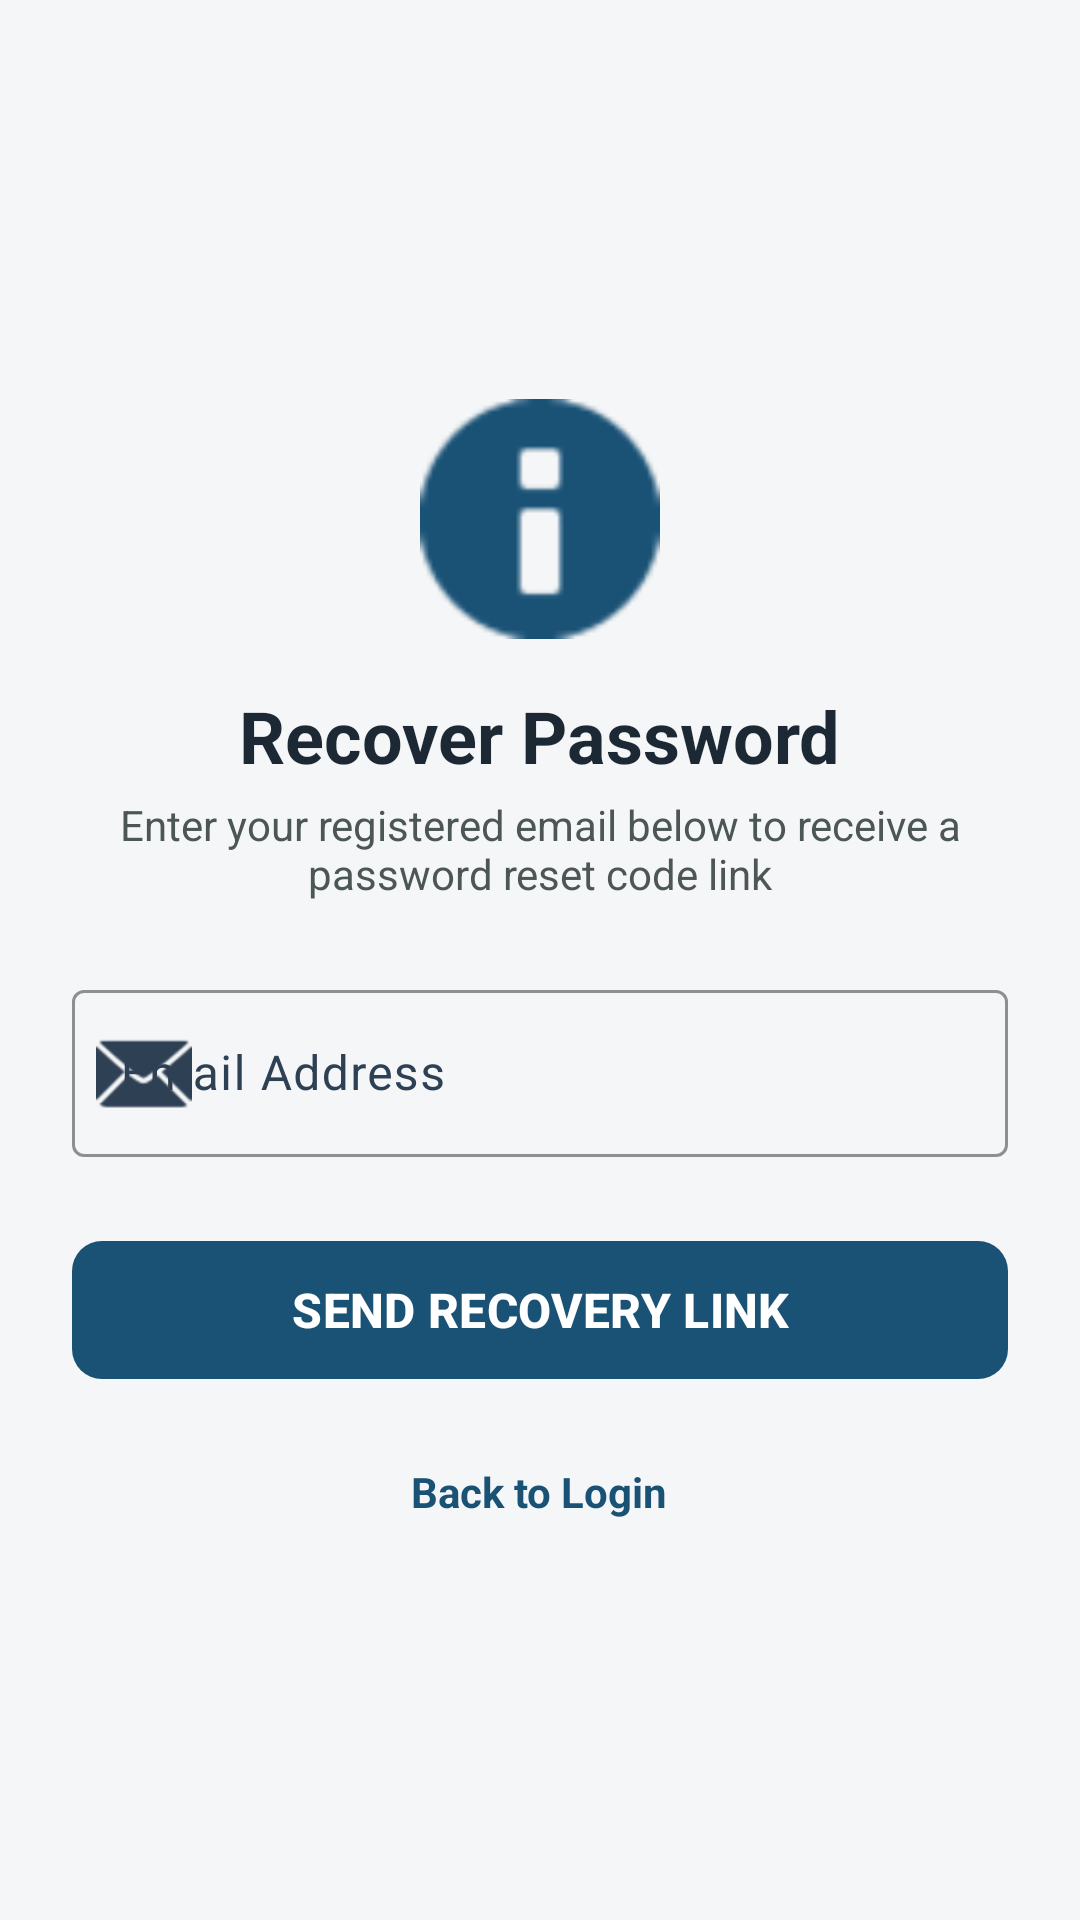

This screen was rendered from an Android layout file. Write that file and the resources it references.
<!-- AndroidManifest.xml: application theme Theme.SigmaHospital -->
<!-- res/layout/fragment_forgot_password.xml -->
<?xml version="1.0" encoding="utf-8"?>
<LinearLayout 
    xmlns:android="http://schemas.android.com/apk/res/android"
    xmlns:app="http://schemas.android.com/apk/res-auto"
    android:layout_width="match_parent"
    android:layout_height="match_parent"
    android:background="@color/background"
    android:gravity="center_vertical"
    android:orientation="vertical"
    android:padding="24dp">

    <ImageView
        android:layout_width="80dp"
        android:layout_height="80dp"
        android:src="@android:drawable/ic_dialog_info"
        android:tint="@color/primary"
        android:layout_gravity="center"
        android:contentDescription="Info Icon" />

    <TextView
        android:layout_width="wrap_content"
        android:layout_height="wrap_content"
        android:layout_gravity="center"
        android:layout_marginTop="16dp"
        android:text="Recover Password"
        android:textColor="@color/text_primary"
        android:textSize="24sp"
        android:textStyle="bold" />

    <TextView
        android:layout_width="wrap_content"
        android:layout_height="wrap_content"
        android:layout_gravity="center"
        android:layout_marginTop="4dp"
        android:gravity="center"
        android:text="Enter your registered email below to receive a password reset code link"
        android:textColor="@color/text_secondary"
        android:textSize="14sp" />

    <View
        android:layout_width="match_parent"
        android:layout_height="24dp" />

    
    <com.google.android.material.textfield.TextInputLayout
        android:id="@+id/reset_email_layout"
        style="@style/Widget.Material3.TextInputLayout.OutlinedBox"
        android:layout_width="match_parent"
        android:layout_height="wrap_content"
        android:hint="Email Address"
        app:startIconDrawable="@android:drawable/ic_dialog_email"
        app:boxStrokeColor="@color/primary"
        app:hintTextColor="@color/primary">

        <com.google.android.material.textfield.TextInputEditText
            android:id="@+id/reset_email"
            android:layout_width="match_parent"
            android:layout_height="wrap_content"
            android:inputType="textEmailAddress"
            android:textSize="16sp" />
    </com.google.android.material.textfield.TextInputLayout>

    <com.google.android.material.button.MaterialButton
        android:id="@+id/btn_send_reset"
        android:layout_width="match_parent"
        android:layout_height="54dp"
        android:layout_marginTop="24dp"
        android:text="SEND RECOVERY LINK"
        android:textSize="16sp"
        android:textStyle="bold"
        app:cornerRadius="10dp" />

    <TextView
        android:id="@+id/tv_back_to_login"
        android:layout_width="wrap_content"
        android:layout_height="wrap_content"
        android:layout_gravity="center"
        android:layout_marginTop="24dp"
        android:text="Back to Login"
        android:textColor="@color/primary"
        android:textStyle="bold"
        android:textSize="14sp"
        android:clickable="true"
        android:focusable="true" />

</LinearLayout>
<!-- resources referenced by this layout -->
<resources>
  <color name="background">#F4F6F7</color>
  <color name="primary">#1A5276</color>
  <color name="text_primary">#1C2833</color>
  <color name="text_secondary">#4D5656</color>
  <style name="Theme.SigmaHospital" parent="Theme.Material3.DayNight.NoActionBar">
          
          <item name="colorPrimary">@color/primary</item>
          <item name="colorOnPrimary">@color/on_primary</item>
          <item name="colorPrimaryContainer">@color/primary_light</item>
          <item name="colorOnPrimaryContainer">@color/primary_dark</item>
          
          <item name="colorSecondary">@color/secondary</item>
          <item name="colorOnSecondary">@color/on_secondary</item>
          <item name="colorSecondaryContainer">@color/secondary_light</item>
          <item name="colorOnSecondaryContainer">@color/secondary_dark</item>
  
          <item name="colorTertiary">@color/tertiary</item>
          <item name="colorOnTertiary">@color/on_tertiary</item>
          <item name="colorTertiaryContainer">@color/tertiary_light</item>
  
          <item name="colorError">@color/danger</item>
          <item name="colorOnError">@color/white</item>
          <item name="colorErrorContainer">@color/danger_light</item>
  
          
          <item name="android:colorBackground">@color/background</item>
          <item name="colorOnBackground">@color/on_background</item>
          <item name="colorSurface">@color/surface</item>
          <item name="colorOnSurface">@color/on_surface</item>
          <item name="colorSurfaceVariant">@color/surface_variant</item>
          <item name="colorOnSurfaceVariant">@color/on_surface_variant</item>
          
          <item name="colorOutline">@color/outline</item>
          <item name="colorOutlineVariant">@color/outline_variant</item>
  
          
          <item name="android:statusBarColor">@color/primary_dark</item>
          <item name="android:windowLightStatusBar">false</item>
          <item name="android:windowBackground">@color/background</item>
      </style>
  <color name="on_primary">#FFFFFF</color>
  <color name="primary_light">#EBF5FB</color>
  <color name="primary_dark">#113F5A</color>
  <color name="secondary">#196F3D</color>
  <color name="on_secondary">#FFFFFF</color>
  <color name="secondary_light">#E8F8F5</color>
  <color name="secondary_dark">#114F2B</color>
  <color name="tertiary">#78281F</color>
  <color name="on_tertiary">#FFFFFF</color>
  <color name="tertiary_light">#FDEDEC</color>
  <color name="danger">#CB4335</color>
  <color name="white">#FFFFFF</color>
  <color name="danger_light">#FDEDEC</color>
  <color name="on_background">#1C2833</color>
  <color name="surface">#FFFFFF</color>
  <color name="on_surface">#1C2833</color>
  <color name="surface_variant">#EAEDED</color>
  <color name="on_surface_variant">#2E4053</color>
  <color name="outline">#7F8C8D</color>
  <color name="outline_variant">#BDC3C7</color>
</resources>
